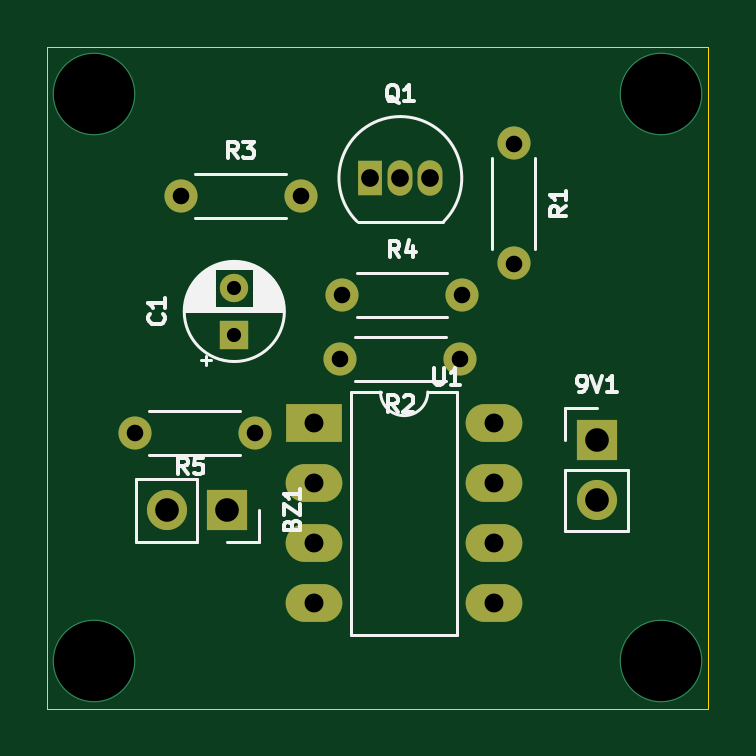
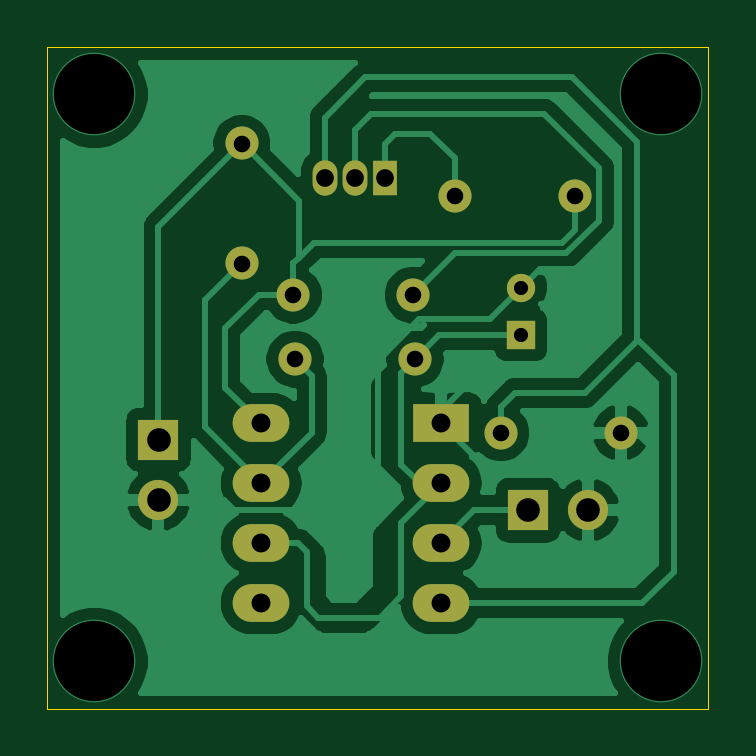
Circuit board: 11 layer files. Board 28.0 x 28.0 mm.
- bottom_copper: rain alaram-B_Cu.gbr (47015 bytes)
- bottom_mask: rain alaram-B_Mask.gbr (1770 bytes)
- paste: rain alaram-B_Paste.gbr (479 bytes)
- bottom_silk: rain alaram-B_SilkS.gbr (480 bytes)
- outline: rain alaram-Edge_Cuts.gbr (720 bytes)
- top_copper: rain alaram-F_Cu.gbr (3175 bytes)
- top_mask: rain alaram-F_Mask.gbr (1770 bytes)
- paste: rain alaram-F_Paste.gbr (479 bytes)
- top_silk: rain alaram-F_SilkS.gbr (14066 bytes)
- drill: rain alaram-NPTH.drl (284 bytes)
- drill: rain alaram-PTH.drl (891 bytes)

=== bottom_copper: rain alaram-B_Cu.gbr (47015 bytes, source omitted) ===
=== bottom_mask: rain alaram-B_Mask.gbr ===
%TF.GenerationSoftware,KiCad,Pcbnew,(5.1.12)-1*%
%TF.CreationDate,2023-08-17T14:56:45+05:30*%
%TF.ProjectId,rain alaram,7261696e-2061-46c6-9172-616d2e6b6963,rev?*%
%TF.SameCoordinates,Original*%
%TF.FileFunction,Soldermask,Bot*%
%TF.FilePolarity,Negative*%
%FSLAX46Y46*%
G04 Gerber Fmt 4.6, Leading zero omitted, Abs format (unit mm)*
G04 Created by KiCad (PCBNEW (5.1.12)-1) date 2023-08-17 14:56:45*
%MOMM*%
%LPD*%
G01*
G04 APERTURE LIST*
%ADD10C,1.400000*%
%ADD11O,1.400000X1.400000*%
%ADD12R,2.400000X1.600000*%
%ADD13O,2.400000X1.600000*%
%ADD14R,1.700000X1.700000*%
%ADD15O,1.700000X1.700000*%
%ADD16R,1.050000X1.500000*%
%ADD17O,1.050000X1.500000*%
%ADD18C,1.200000*%
%ADD19R,1.200000X1.200000*%
G04 APERTURE END LIST*
D10*
%TO.C,R1*%
X136750000Y-73080000D03*
D11*
X136750000Y-78160000D03*
%TD*%
D10*
%TO.C,R5*%
X125790000Y-85330000D03*
D11*
X120710000Y-85330000D03*
%TD*%
D12*
%TO.C,U1*%
X128310000Y-84930000D03*
D13*
X135930000Y-92550000D03*
X128310000Y-87470000D03*
X135930000Y-90010000D03*
X128310000Y-90010000D03*
X135930000Y-87470000D03*
X128310000Y-92550000D03*
X135930000Y-84930000D03*
%TD*%
D14*
%TO.C,BZ1*%
X124640000Y-88610000D03*
D15*
X122100000Y-88610000D03*
%TD*%
D16*
%TO.C,Q1*%
X130690000Y-74540000D03*
D17*
X133230000Y-74540000D03*
X131960000Y-74540000D03*
%TD*%
D14*
%TO.C,9V1*%
X140280000Y-85620000D03*
D15*
X140280000Y-88160000D03*
%TD*%
D11*
%TO.C,R2*%
X129420000Y-82210000D03*
D10*
X134500000Y-82210000D03*
%TD*%
D11*
%TO.C,R4*%
X134570000Y-79500000D03*
D10*
X129490000Y-79500000D03*
%TD*%
D11*
%TO.C,R3*%
X127740000Y-75310000D03*
D10*
X122660000Y-75310000D03*
%TD*%
D18*
%TO.C,C1*%
X124930000Y-79190000D03*
D19*
X124930000Y-81190000D03*
%TD*%
M02*

=== paste: rain alaram-B_Paste.gbr ===
%TF.GenerationSoftware,KiCad,Pcbnew,(5.1.12)-1*%
%TF.CreationDate,2023-08-17T14:56:45+05:30*%
%TF.ProjectId,rain alaram,7261696e-2061-46c6-9172-616d2e6b6963,rev?*%
%TF.SameCoordinates,Original*%
%TF.FileFunction,Paste,Bot*%
%TF.FilePolarity,Positive*%
%FSLAX46Y46*%
G04 Gerber Fmt 4.6, Leading zero omitted, Abs format (unit mm)*
G04 Created by KiCad (PCBNEW (5.1.12)-1) date 2023-08-17 14:56:45*
%MOMM*%
%LPD*%
G01*
G04 APERTURE LIST*
G04 APERTURE END LIST*
M02*

=== bottom_silk: rain alaram-B_SilkS.gbr ===
%TF.GenerationSoftware,KiCad,Pcbnew,(5.1.12)-1*%
%TF.CreationDate,2023-08-17T14:56:45+05:30*%
%TF.ProjectId,rain alaram,7261696e-2061-46c6-9172-616d2e6b6963,rev?*%
%TF.SameCoordinates,Original*%
%TF.FileFunction,Legend,Bot*%
%TF.FilePolarity,Positive*%
%FSLAX46Y46*%
G04 Gerber Fmt 4.6, Leading zero omitted, Abs format (unit mm)*
G04 Created by KiCad (PCBNEW (5.1.12)-1) date 2023-08-17 14:56:45*
%MOMM*%
%LPD*%
G01*
G04 APERTURE LIST*
G04 APERTURE END LIST*
M02*

=== outline: rain alaram-Edge_Cuts.gbr ===
%TF.GenerationSoftware,KiCad,Pcbnew,(5.1.12)-1*%
%TF.CreationDate,2023-08-17T14:56:45+05:30*%
%TF.ProjectId,rain alaram,7261696e-2061-46c6-9172-616d2e6b6963,rev?*%
%TF.SameCoordinates,Original*%
%TF.FileFunction,Profile,NP*%
%FSLAX46Y46*%
G04 Gerber Fmt 4.6, Leading zero omitted, Abs format (unit mm)*
G04 Created by KiCad (PCBNEW (5.1.12)-1) date 2023-08-17 14:56:45*
%MOMM*%
%LPD*%
G01*
G04 APERTURE LIST*
%TA.AperFunction,Profile*%
%ADD10C,0.050000*%
%TD*%
G04 APERTURE END LIST*
D10*
X117000000Y-97000000D02*
X117000000Y-69000000D01*
X145000000Y-97000000D02*
X117000000Y-97000000D01*
X145000000Y-69000000D02*
X145000000Y-97000000D01*
X117000000Y-69000000D02*
X145000000Y-69000000D01*
M02*

=== top_copper: rain alaram-F_Cu.gbr ===
%TF.GenerationSoftware,KiCad,Pcbnew,(5.1.12)-1*%
%TF.CreationDate,2023-08-17T14:56:45+05:30*%
%TF.ProjectId,rain alaram,7261696e-2061-46c6-9172-616d2e6b6963,rev?*%
%TF.SameCoordinates,Original*%
%TF.FileFunction,Copper,L1,Top*%
%TF.FilePolarity,Positive*%
%FSLAX46Y46*%
G04 Gerber Fmt 4.6, Leading zero omitted, Abs format (unit mm)*
G04 Created by KiCad (PCBNEW (5.1.12)-1) date 2023-08-17 14:56:45*
%MOMM*%
%LPD*%
G01*
G04 APERTURE LIST*
%TA.AperFunction,ComponentPad*%
%ADD10C,1.400000*%
%TD*%
%TA.AperFunction,ComponentPad*%
%ADD11O,1.400000X1.400000*%
%TD*%
%TA.AperFunction,ComponentPad*%
%ADD12R,2.400000X1.600000*%
%TD*%
%TA.AperFunction,ComponentPad*%
%ADD13O,2.400000X1.600000*%
%TD*%
%TA.AperFunction,ComponentPad*%
%ADD14R,1.700000X1.700000*%
%TD*%
%TA.AperFunction,ComponentPad*%
%ADD15O,1.700000X1.700000*%
%TD*%
%TA.AperFunction,ComponentPad*%
%ADD16R,1.050000X1.500000*%
%TD*%
%TA.AperFunction,ComponentPad*%
%ADD17O,1.050000X1.500000*%
%TD*%
%TA.AperFunction,ComponentPad*%
%ADD18C,1.200000*%
%TD*%
%TA.AperFunction,ComponentPad*%
%ADD19R,1.200000X1.200000*%
%TD*%
%TA.AperFunction,ViaPad*%
%ADD20C,3.500000*%
%TD*%
G04 APERTURE END LIST*
D10*
%TO.P,R1,1*%
%TO.N,Net-(9V1-Pad1)*%
X136750000Y-73080000D03*
D11*
%TO.P,R1,2*%
%TO.N,Net-(R1-Pad2)*%
X136750000Y-78160000D03*
%TD*%
D10*
%TO.P,R5,1*%
%TO.N,Net-(Q1-Pad3)*%
X125790000Y-85330000D03*
D11*
%TO.P,R5,2*%
%TO.N,Earth*%
X120710000Y-85330000D03*
%TD*%
D12*
%TO.P,U1,1*%
%TO.N,Earth*%
X128310000Y-84930000D03*
D13*
%TO.P,U1,5*%
%TO.N,Net-(U1-Pad5)*%
X135930000Y-92550000D03*
%TO.P,U1,2*%
%TO.N,Net-(C1-Pad1)*%
X128310000Y-87470000D03*
%TO.P,U1,6*%
X135930000Y-90010000D03*
%TO.P,U1,3*%
%TO.N,Net-(BZ1-Pad1)*%
X128310000Y-90010000D03*
%TO.P,U1,7*%
%TO.N,Net-(R1-Pad2)*%
X135930000Y-87470000D03*
%TO.P,U1,4*%
%TO.N,Net-(Q1-Pad3)*%
X128310000Y-92550000D03*
%TO.P,U1,8*%
%TO.N,Net-(9V1-Pad1)*%
X135930000Y-84930000D03*
%TD*%
D14*
%TO.P,BZ1,1*%
%TO.N,Net-(BZ1-Pad1)*%
X124640000Y-88610000D03*
D15*
%TO.P,BZ1,2*%
%TO.N,Earth*%
X122100000Y-88610000D03*
%TD*%
D16*
%TO.P,Q1,1*%
%TO.N,Net-(Q1-Pad1)*%
X130690000Y-74540000D03*
D17*
%TO.P,Q1,3*%
%TO.N,Net-(Q1-Pad3)*%
X133230000Y-74540000D03*
%TO.P,Q1,2*%
%TO.N,Net-(Q1-Pad2)*%
X131960000Y-74540000D03*
%TD*%
D14*
%TO.P,9V1,1*%
%TO.N,Net-(9V1-Pad1)*%
X140280000Y-85620000D03*
D15*
%TO.P,9V1,2*%
%TO.N,Earth*%
X140280000Y-88160000D03*
%TD*%
D11*
%TO.P,R2,2*%
%TO.N,Net-(C1-Pad1)*%
X129420000Y-82210000D03*
D10*
%TO.P,R2,1*%
%TO.N,Net-(R1-Pad2)*%
X134500000Y-82210000D03*
%TD*%
D11*
%TO.P,R4,2*%
%TO.N,Net-(9V1-Pad1)*%
X134570000Y-79500000D03*
D10*
%TO.P,R4,1*%
%TO.N,Net-(Q1-Pad2)*%
X129490000Y-79500000D03*
%TD*%
D11*
%TO.P,R3,2*%
%TO.N,Net-(Q1-Pad1)*%
X127740000Y-75310000D03*
D10*
%TO.P,R3,1*%
%TO.N,Net-(9V1-Pad1)*%
X122660000Y-75310000D03*
%TD*%
D18*
%TO.P,C1,2*%
%TO.N,Earth*%
X124930000Y-79190000D03*
D19*
%TO.P,C1,1*%
%TO.N,Net-(C1-Pad1)*%
X124930000Y-81190000D03*
%TD*%
D20*
%TO.N,*%
X119000000Y-71000000D03*
X143000000Y-71000000D03*
X143000000Y-95000000D03*
X119000000Y-95000000D03*
%TD*%
M02*

=== top_mask: rain alaram-F_Mask.gbr ===
%TF.GenerationSoftware,KiCad,Pcbnew,(5.1.12)-1*%
%TF.CreationDate,2023-08-17T14:56:45+05:30*%
%TF.ProjectId,rain alaram,7261696e-2061-46c6-9172-616d2e6b6963,rev?*%
%TF.SameCoordinates,Original*%
%TF.FileFunction,Soldermask,Top*%
%TF.FilePolarity,Negative*%
%FSLAX46Y46*%
G04 Gerber Fmt 4.6, Leading zero omitted, Abs format (unit mm)*
G04 Created by KiCad (PCBNEW (5.1.12)-1) date 2023-08-17 14:56:45*
%MOMM*%
%LPD*%
G01*
G04 APERTURE LIST*
%ADD10C,1.400000*%
%ADD11O,1.400000X1.400000*%
%ADD12R,2.400000X1.600000*%
%ADD13O,2.400000X1.600000*%
%ADD14R,1.700000X1.700000*%
%ADD15O,1.700000X1.700000*%
%ADD16R,1.050000X1.500000*%
%ADD17O,1.050000X1.500000*%
%ADD18C,1.200000*%
%ADD19R,1.200000X1.200000*%
G04 APERTURE END LIST*
D10*
%TO.C,R1*%
X136750000Y-73080000D03*
D11*
X136750000Y-78160000D03*
%TD*%
D10*
%TO.C,R5*%
X125790000Y-85330000D03*
D11*
X120710000Y-85330000D03*
%TD*%
D12*
%TO.C,U1*%
X128310000Y-84930000D03*
D13*
X135930000Y-92550000D03*
X128310000Y-87470000D03*
X135930000Y-90010000D03*
X128310000Y-90010000D03*
X135930000Y-87470000D03*
X128310000Y-92550000D03*
X135930000Y-84930000D03*
%TD*%
D14*
%TO.C,BZ1*%
X124640000Y-88610000D03*
D15*
X122100000Y-88610000D03*
%TD*%
D16*
%TO.C,Q1*%
X130690000Y-74540000D03*
D17*
X133230000Y-74540000D03*
X131960000Y-74540000D03*
%TD*%
D14*
%TO.C,9V1*%
X140280000Y-85620000D03*
D15*
X140280000Y-88160000D03*
%TD*%
D11*
%TO.C,R2*%
X129420000Y-82210000D03*
D10*
X134500000Y-82210000D03*
%TD*%
D11*
%TO.C,R4*%
X134570000Y-79500000D03*
D10*
X129490000Y-79500000D03*
%TD*%
D11*
%TO.C,R3*%
X127740000Y-75310000D03*
D10*
X122660000Y-75310000D03*
%TD*%
D18*
%TO.C,C1*%
X124930000Y-79190000D03*
D19*
X124930000Y-81190000D03*
%TD*%
M02*

=== paste: rain alaram-F_Paste.gbr ===
%TF.GenerationSoftware,KiCad,Pcbnew,(5.1.12)-1*%
%TF.CreationDate,2023-08-17T14:56:45+05:30*%
%TF.ProjectId,rain alaram,7261696e-2061-46c6-9172-616d2e6b6963,rev?*%
%TF.SameCoordinates,Original*%
%TF.FileFunction,Paste,Top*%
%TF.FilePolarity,Positive*%
%FSLAX46Y46*%
G04 Gerber Fmt 4.6, Leading zero omitted, Abs format (unit mm)*
G04 Created by KiCad (PCBNEW (5.1.12)-1) date 2023-08-17 14:56:45*
%MOMM*%
%LPD*%
G01*
G04 APERTURE LIST*
G04 APERTURE END LIST*
M02*

=== top_silk: rain alaram-F_SilkS.gbr (14066 bytes, source omitted) ===
=== drill: rain alaram-NPTH.drl ===
M48
; DRILL file {KiCad (5.1.12)-1} date 08/17/23 14:56:36
; FORMAT={-:-/ absolute / inch / decimal}
; #@! TF.CreationDate,2023-08-17T14:56:36+05:30
; #@! TF.GenerationSoftware,Kicad,Pcbnew,(5.1.12)-1
; #@! TF.FileFunction,NonPlated,1,2,NPTH
FMAT,2
INCH
%
G90
G05
T0
M30

=== drill: rain alaram-PTH.drl ===
M48
; DRILL file {KiCad (5.1.12)-1} date 08/17/23 14:56:36
; FORMAT={-:-/ absolute / inch / decimal}
; #@! TF.CreationDate,2023-08-17T14:56:36+05:30
; #@! TF.GenerationSoftware,Kicad,Pcbnew,(5.1.12)-1
; #@! TF.FileFunction,Plated,1,2,PTH
FMAT,2
INCH
T1C0.0236
T2C0.0276
T3C0.0295
T4C0.0315
T5C0.0394
T6C0.1339
%
G90
G05
T1
X4.9185Y-3.1177
X4.9185Y-3.1965
T2
X4.7524Y-3.3594
X4.8291Y-2.965
X4.9524Y-3.3594
X5.0291Y-2.965
X5.0953Y-3.2366
X5.098Y-3.1299
X5.2953Y-3.2366
X5.298Y-3.1299
X5.3839Y-2.8772
X5.3839Y-3.0772
T3
X5.1453Y-2.9346
X5.1953Y-2.9346
X5.2453Y-2.9346
T4
X5.0516Y-3.3437
X5.0516Y-3.4437
X5.0516Y-3.5437
X5.0516Y-3.6437
X5.3516Y-3.3437
X5.3516Y-3.4437
X5.3516Y-3.5437
X5.3516Y-3.6437
T5
X4.8071Y-3.4886
X4.9071Y-3.4886
X5.5228Y-3.3709
X5.5228Y-3.4709
T6
X4.685Y-2.7953
X4.685Y-3.7402
X5.6299Y-2.7953
X5.6299Y-3.7402
T0
M30

